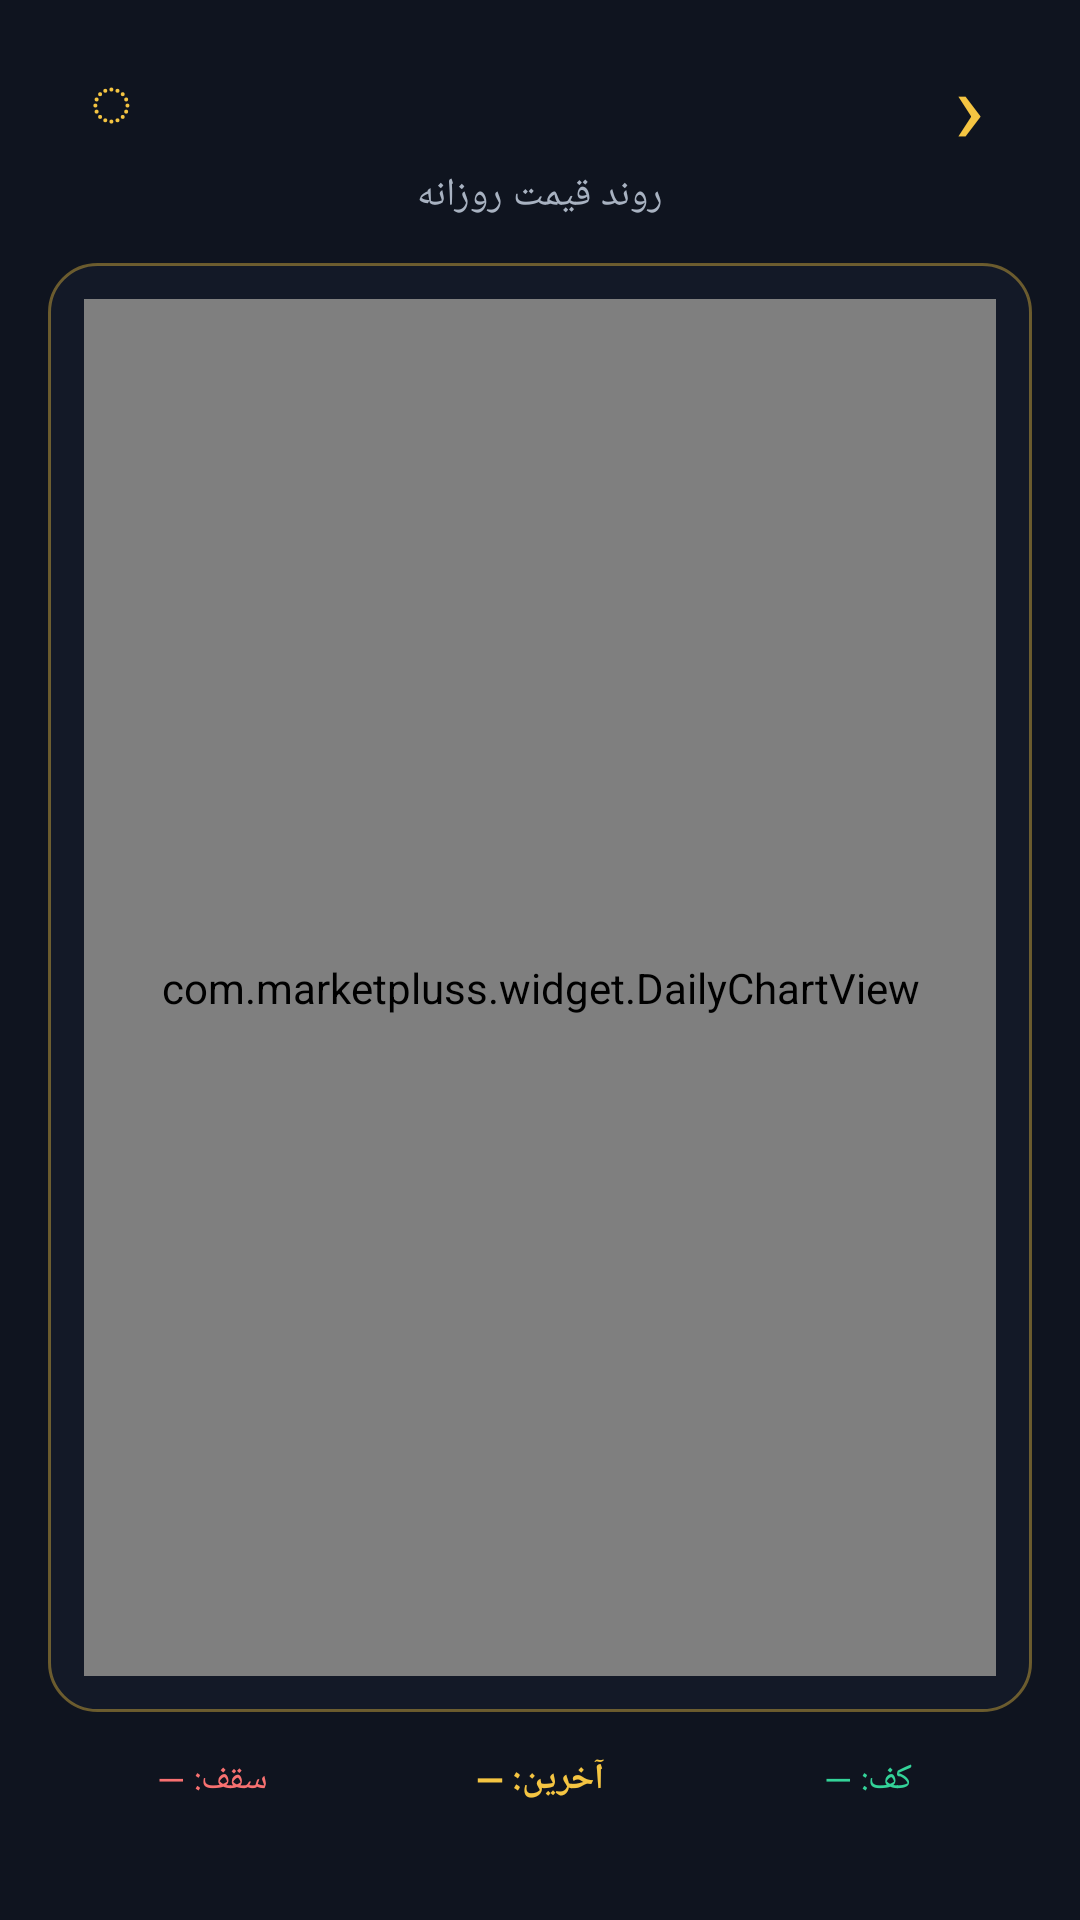

This screen was rendered from an Android layout file. Write that file and the resources it references.
<!-- AndroidManifest.xml: activity theme Theme.MarketPluss -->
<!-- res/layout/activity_chart.xml -->
<?xml version="1.0" encoding="utf-8"?>
<LinearLayout xmlns:android="http://schemas.android.com/apk/res/android"
    android:layout_width="match_parent"
    android:layout_height="match_parent"
    android:orientation="vertical"
    android:background="@color/bg_dark"
    android:paddingStart="16dp"
    android:paddingEnd="16dp"
    android:paddingTop="12dp"
    android:paddingBottom="16dp">

    <LinearLayout
        android:layout_width="match_parent"
        android:layout_height="wrap_content"
        android:gravity="center_vertical"
        android:layoutDirection="rtl">
        <TextView
            android:id="@+id/btn_chart_back"
            android:layout_width="42dp"
            android:layout_height="42dp"
            android:gravity="center"
            android:text="‹"
            android:textColor="@color/accent_gold"
            android:textSize="34sp"
            android:clickable="true"
            android:focusable="true" />
        <TextView
            android:id="@+id/tv_chart_title"
            android:layout_width="0dp"
            android:layout_height="wrap_content"
            android:layout_weight="1"
            android:gravity="center"
            android:textColor="@color/text_primary"
            android:textSize="21sp"
            android:textStyle="bold" />
        <TextView
            android:layout_width="42dp"
            android:layout_height="42dp"
            android:gravity="center"
            android:text="◌"
            android:textColor="@color/accent_gold"
            android:textSize="24sp" />
    </LinearLayout>

    <TextView
        android:layout_width="match_parent"
        android:layout_height="wrap_content"
        android:layout_marginTop="2dp"
        android:gravity="center"
        android:text="روند قیمت روزانه"
        android:textColor="@color/text_muted"
        android:textSize="13sp" />

    <LinearLayout
        android:layout_width="match_parent"
        android:layout_height="0dp"
        android:layout_weight="1"
        android:layout_marginTop="14dp"
        android:background="@drawable/bg_box_card"
        android:padding="12dp">
        <com.marketpluss.widget.DailyChartView
            android:id="@+id/daily_chart"
            android:layout_width="match_parent"
            android:layout_height="match_parent"
            android:clickable="true"
            android:focusable="true" />
    </LinearLayout>

    <LinearLayout
        android:layout_width="match_parent"
        android:layout_height="wrap_content"
        android:layout_marginTop="14dp"
        android:orientation="horizontal"
        android:gravity="center"
        android:layoutDirection="rtl">
        <TextView
            android:id="@+id/tv_min_value"
            android:layout_width="0dp"
            android:layout_height="wrap_content"
            android:layout_weight="1"
            android:gravity="center"
            android:text="کف: —"
            android:textColor="@color/positive"
            android:textSize="12sp" />
        <TextView
            android:id="@+id/tv_current_value"
            android:layout_width="0dp"
            android:layout_height="wrap_content"
            android:layout_weight="1"
            android:gravity="center"
            android:text="آخرین: —"
            android:textColor="@color/accent_gold"
            android:textSize="12sp"
            android:textStyle="bold" />
        <TextView
            android:id="@+id/tv_max_value"
            android:layout_width="0dp"
            android:layout_height="wrap_content"
            android:layout_weight="1"
            android:gravity="center"
            android:text="سقف: —"
            android:textColor="@color/negative"
            android:textSize="12sp" />
    </LinearLayout>

    <TextView
        android:id="@+id/tv_selected_point"
        android:layout_width="match_parent"
        android:layout_height="wrap_content"
        android:layout_marginTop="8dp"
        android:gravity="center"
        android:textColor="@color/accent_gold"
        android:textSize="12sp"
        android:visibility="gone" />

    <TextView
        android:id="@+id/tv_chart_status"
        android:layout_width="match_parent"
        android:layout_height="wrap_content"
        android:layout_marginTop="8dp"
        android:gravity="center"
        android:textColor="@color/text_muted"
        android:textSize="11sp" />
</LinearLayout>
<!-- resources referenced by this layout -->
<resources>
  <color name="accent_gold">#F5C542</color>
  <color name="bg_dark">#D90A0F1A</color>
  <color name="negative">#F87171</color>
  <color name="positive">#34D399</color>
  <color name="text_muted">#A8B2C1</color>
  <color name="text_primary">#F8FAFC</color>
  <!-- drawable bg_box_card (drawable) -->
  <?xml version="1.0" encoding="utf-8"?>
  <shape xmlns:android="http://schemas.android.com/apk/res/android" android:shape="rectangle">
      <solid android:color="#B3141C2C" />
      <corners android:radius="16dp" />
      <stroke android:width="1dp" android:color="#66F5C542" />
  </shape>
  <style name="Theme.MarketPluss" parent="Theme.MaterialComponents.DayNight.NoActionBar">
          <item name="colorPrimary">@color/accent_gold</item>
          <item name="colorPrimaryVariant">@color/bg_dark</item>
          <item name="colorOnPrimary">@color/bg_dark</item>
          <item name="android:statusBarColor">@color/bg_dark</item>
          <item name="android:windowBackground">@color/bg_dark</item>
          <item name="android:textColorPrimary">@color/text_primary</item>
      </style>
</resources>
